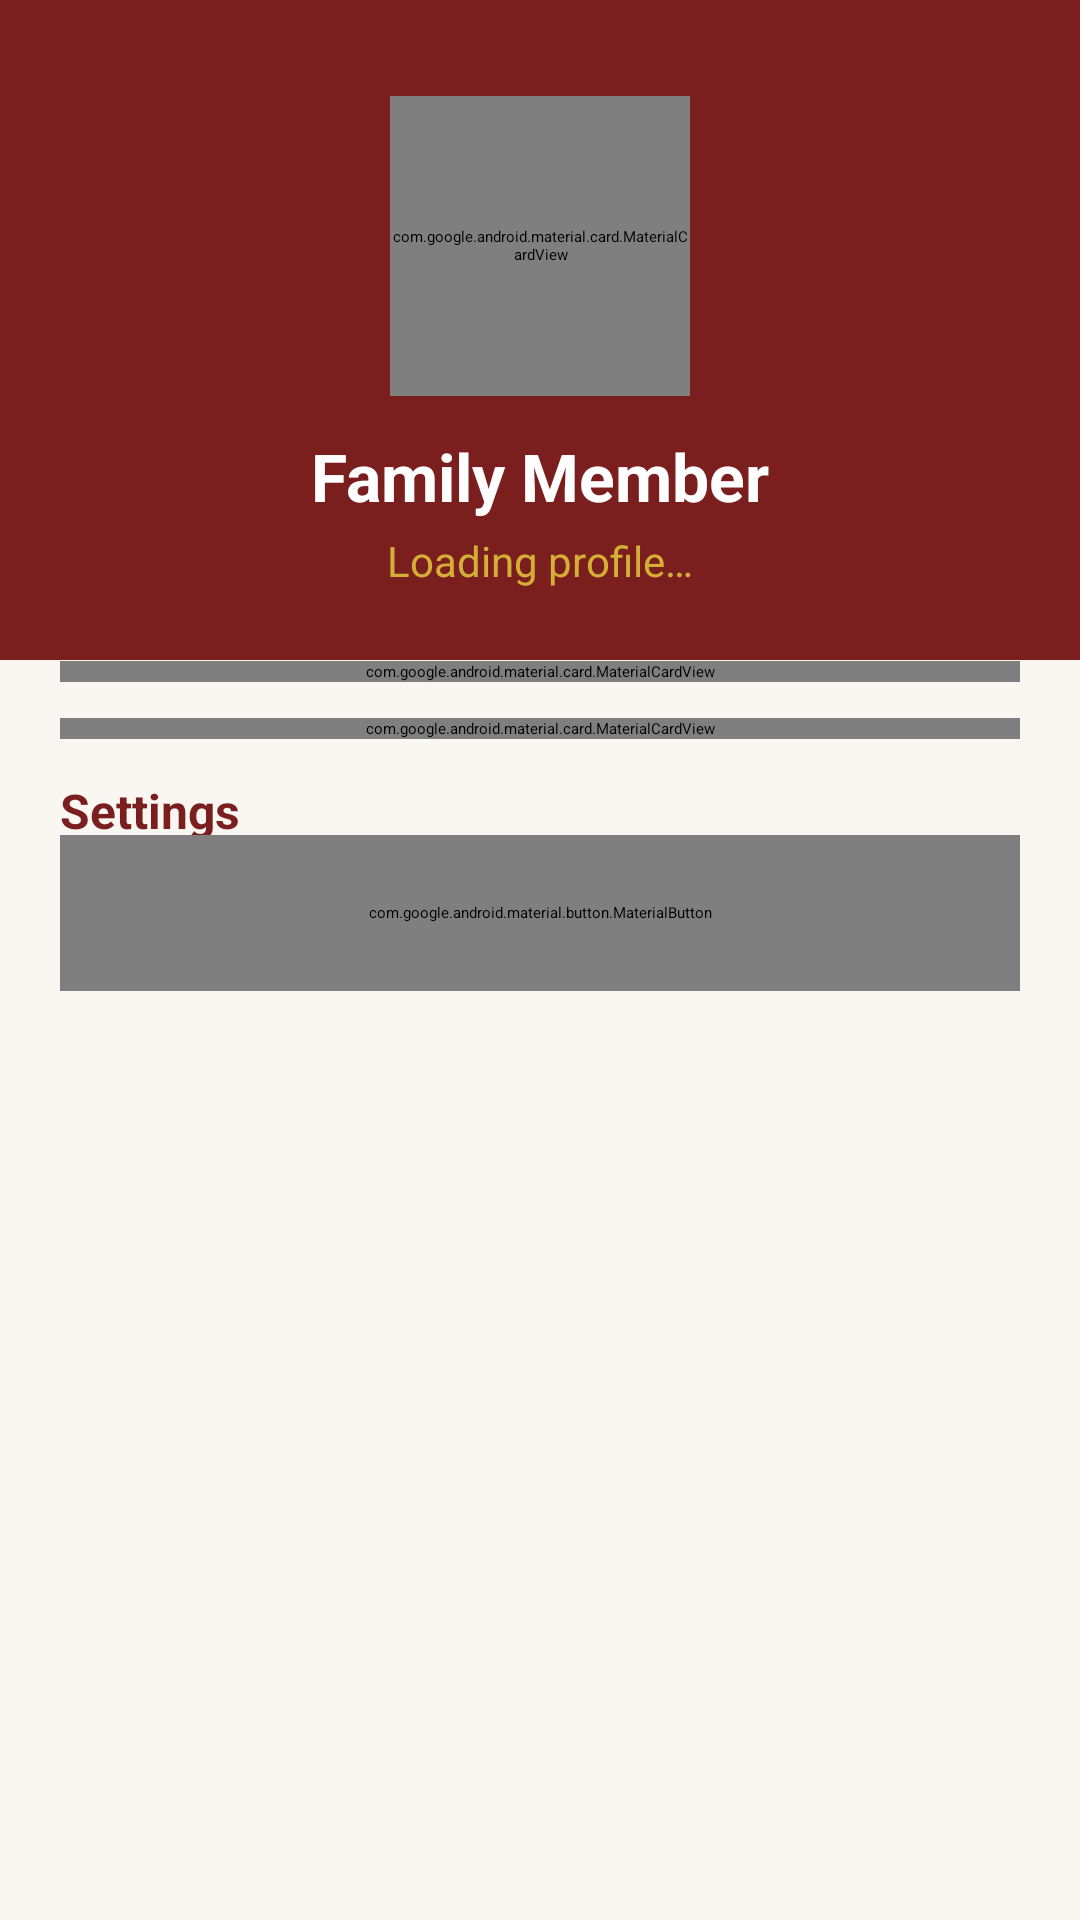

Here is an Android app screen rendered from its layout file. Give the layout XML and the strings, colors and styles it references.
<!-- AndroidManifest.xml: application theme Theme.HlungwaneBurial.Splash -->
<!-- res/layout/fragment_profile.xml -->
<?xml version="1.0" encoding="utf-8"?>
<androidx.core.widget.NestedScrollView xmlns:android="http://schemas.android.com/apk/res/android"
    xmlns:app="http://schemas.android.com/apk/res-auto"
    android:layout_width="match_parent"
    android:layout_height="match_parent"
    android:background="@color/surface_light"
    android:fillViewport="true">

    <androidx.constraintlayout.widget.ConstraintLayout
        android:layout_width="match_parent"
        android:layout_height="wrap_content"
        android:paddingBottom="32dp">

        
        <View
            android:id="@+id/headerBar"
            android:layout_width="match_parent"
            android:layout_height="220dp"
            android:background="@color/maroon_primary"
            app:layout_constraintTop_toTopOf="parent" />

        
        <com.google.android.material.card.MaterialCardView
            android:id="@+id/avatarCard"
            android:layout_width="100dp"
            android:layout_height="100dp"
            android:layout_marginTop="32dp"
            app:cardCornerRadius="50dp"
            app:cardElevation="8dp"
            app:cardBackgroundColor="@color/white"
            app:strokeColor="@color/gold_secondary"
            app:strokeWidth="3dp"
            app:layout_constraintTop_toTopOf="parent"
            app:layout_constraintStart_toStartOf="parent"
            app:layout_constraintEnd_toEndOf="parent">

            <ImageView
                android:layout_width="match_parent"
                android:layout_height="match_parent"
                android:src="@drawable/img_avatar_placeholder"
                android:scaleType="centerCrop" />
        </com.google.android.material.card.MaterialCardView>

        
        <TextView
            android:id="@+id/tvProfileName"
            android:layout_width="wrap_content"
            android:layout_height="wrap_content"
            android:text="Family Member"
            android:textColor="@color/white"
            android:textSize="22sp"
            android:textStyle="bold"
            android:layout_marginTop="12dp"
            app:layout_constraintTop_toBottomOf="@id/avatarCard"
            app:layout_constraintStart_toStartOf="parent"
            app:layout_constraintEnd_toEndOf="parent" />

        
        <TextView
            android:id="@+id/tvProfileEmail"
            android:layout_width="wrap_content"
            android:layout_height="wrap_content"
            android:text="Loading profile…"
            android:textColor="@color/gold_secondary"
            android:textSize="14sp"
            android:layout_marginTop="4dp"
            app:layout_constraintTop_toBottomOf="@id/tvProfileName"
            app:layout_constraintStart_toStartOf="parent"
            app:layout_constraintEnd_toEndOf="parent" />

        
        <com.google.android.material.card.MaterialCardView
            android:id="@+id/cardInfo"
            android:layout_width="match_parent"
            android:layout_height="wrap_content"
            android:layout_marginHorizontal="20dp"
            android:layout_marginTop="24dp"
            app:cardCornerRadius="16dp"
            app:cardElevation="4dp"
            app:cardBackgroundColor="@color/surface_card_light"
            app:layout_constraintTop_toBottomOf="@id/tvProfileEmail">

            <LinearLayout
                android:layout_width="match_parent"
                android:layout_height="wrap_content"
                android:orientation="vertical"
                android:padding="20dp">

                <TextView
                    android:layout_width="wrap_content"
                    android:layout_height="wrap_content"
                    android:text="PERSONAL DETAILS"
                    android:textColor="@color/on_surface_variant_light"
                    android:textSize="11sp"
                    android:letterSpacing="0.1"
                    android:textStyle="bold" />

                <TextView
                    android:id="@+id/tvProfilePhone"
                    android:layout_width="match_parent"
                    android:layout_height="wrap_content"
                    android:text="Phone: —"
                    android:textColor="@color/on_surface_light"
                    android:textSize="14sp"
                    android:layout_marginTop="16dp" />

                <TextView
                    android:id="@+id/tvProfileProvince"
                    android:layout_width="match_parent"
                    android:layout_height="wrap_content"
                    android:text="Province: —"
                    android:textColor="@color/on_surface_light"
                    android:textSize="14sp"
                    android:layout_marginTop="10dp" />

                <TextView
                    android:id="@+id/tvProfileSaId"
                    android:layout_width="match_parent"
                    android:layout_height="wrap_content"
                    android:text="SA ID: —"
                    android:textColor="@color/on_surface_light"
                    android:textSize="14sp"
                    android:layout_marginTop="10dp" />

            </LinearLayout>
        </com.google.android.material.card.MaterialCardView>

        
        <TextView
            android:layout_width="wrap_content"
            android:layout_height="wrap_content"
            android:text="Settings"
            android:textColor="@color/maroon_primary"
            android:textSize="16sp"
            android:textStyle="bold"
            android:layout_marginStart="20dp"
            android:layout_marginTop="32dp"
            app:layout_constraintTop_toBottomOf="@id/cardInfo"
            app:layout_constraintStart_toStartOf="parent" />

        
        <com.google.android.material.card.MaterialCardView
            android:id="@+id/cardSettings"
            android:layout_width="match_parent"
            android:layout_height="wrap_content"
            android:layout_marginHorizontal="20dp"
            android:layout_marginTop="12dp"
            app:cardCornerRadius="16dp"
            app:cardElevation="2dp"
            app:cardBackgroundColor="@color/surface_card_light"
            app:layout_constraintTop_toBottomOf="@id/cardInfo">

            <LinearLayout
                android:layout_width="match_parent"
                android:layout_height="wrap_content"
                android:orientation="vertical"
                android:paddingVertical="8dp">

                <TextView
                    android:id="@+id/tvContactSupport"
                    android:layout_width="match_parent"
                    android:layout_height="wrap_content"
                    android:text="Contact Support"
                    android:textColor="@color/on_surface_light"
                    android:textSize="15sp"
                    android:padding="18dp" />

                <View
                    android:layout_width="match_parent"
                    android:layout_height="1dp"
                    android:layout_marginHorizontal="16dp"
                    android:background="@color/divider_gold" />

                <TextView
                    android:id="@+id/tvPrivacySecurity"
                    android:layout_width="match_parent"
                    android:layout_height="wrap_content"
                    android:text="Privacy &amp; Security"
                    android:textColor="@color/on_surface_light"
                    android:textSize="15sp"
                    android:padding="18dp" />

            </LinearLayout>
        </com.google.android.material.card.MaterialCardView>

        
        <com.google.android.material.button.MaterialButton
            android:id="@+id/btnLogout"
            android:layout_width="match_parent"
            android:layout_height="52dp"
            android:text="LOGOUT"
            android:textColor="@color/status_error"
            android:textStyle="bold"
            android:layout_marginHorizontal="20dp"
            android:layout_marginTop="32dp"
            style="@style/Widget.Material3.Button.OutlinedButton"
            app:strokeColor="@color/status_error"
            app:cornerRadius="12dp"
            app:layout_constraintTop_toBottomOf="@id/cardSettings" />

    </androidx.constraintlayout.widget.ConstraintLayout>
</androidx.core.widget.NestedScrollView>
<!-- resources referenced by this layout -->
<resources>
  <color name="divider_gold">#33D4AF37</color>
  <color name="gold_secondary">#D4AF37</color>
  <color name="maroon_primary">#7B1E1E</color>
  <color name="on_surface_light">#1F1B18</color>
  <color name="on_surface_variant_light">#6E635A</color>
  <color name="status_error">#C62828</color>
  <color name="surface_card_light">#FFFFFF</color>
  <color name="surface_light">#FAF7F2</color>
  <color name="white">#FFFFFF</color>
  <!-- drawable img_avatar_placeholder (drawable) -->
  <?xml version="1.0" encoding="utf-8"?>
  <vector xmlns:android="http://schemas.android.com/apk/res/android"
      android:width="80dp"
      android:height="80dp"
      android:viewportWidth="80"
      android:viewportHeight="80">
  
      <path android:fillColor="#7B1E1E" android:pathData="M40,0 A40,40 0 1,0 40,80 A40,40 0 1,0 40,0 Z" />
      <path android:fillColor="#FFFFFF" android:pathData="M40,20 A12,12 0 1,0 40,44 A12,12 0 1,0 40,20 Z M40,50 C28,50 20,58 20,68 L60,68 C60,58 52,50 40,50 Z" />
  </vector>
  <style name="Theme.HlungwaneBurial.Splash" parent="Theme.SplashScreen">
          <item name="windowSplashScreenBackground">@color/maroon_primary</item>
          <item name="windowSplashScreenAnimatedIcon">@drawable/ic_splash_logo</item>
          <item name="postSplashScreenTheme">@style/Theme.HlungwaneBurial</item>
      </style>
  <!-- drawable ic_splash_logo (drawable) -->
  <?xml version="1.0" encoding="utf-8"?>
  <vector xmlns:android="http://schemas.android.com/apk/res/android"
      android:width="120dp"
      android:height="120dp"
      android:viewportWidth="120"
      android:viewportHeight="120">
  
      
      <path
          android:fillColor="#D4AF37"
          android:pathData="M60,8 A52,52 0 1,0 60,112 A52,52 0 1,0 60,8 Z M60,14 A46,46 0 1,1 60,106 A46,46 0 1,1 60,14 Z" />
  
      
      <path
          android:fillColor="#D4AF37"
          android:pathData="M40,40 L46,40 L46,80 L40,80 Z" />
  
      
      <path
          android:fillColor="#D4AF37"
          android:pathData="M56,40 L62,40 L62,80 L56,80 Z" />
  
      
      <path
          android:fillColor="#D4AF37"
          android:pathData="M40,57 L62,57 L62,63 L40,63 Z" />
  
      
      <path
          android:fillColor="#D4AF37"
          android:pathData="M66,40 L72,40 L72,80 L66,80 Z" />
  
      
      <path
          android:fillColor="#D4AF37"
          android:pathData="M70,40 L78,40 C 84,40 84,50 78,50 L70,50 Z M70,44 L76,44 C 79,44 79,46 76,46 L70,46 Z" />
  
      
      <path
          android:fillColor="#D4AF37"
          android:pathData="M70,55 L80,55 C 88,55 88,80 80,80 L70,80 Z M70,59 L78,59 C 83,59 83,76 78,76 L70,76 Z" />
  </vector>
  <color name="maroon_primary_light">#A33333</color>
  <color name="gold_secondary_light">#E8CE73</color>
  <color name="maroon_primary_dark">#5C1414</color>
</resources>
